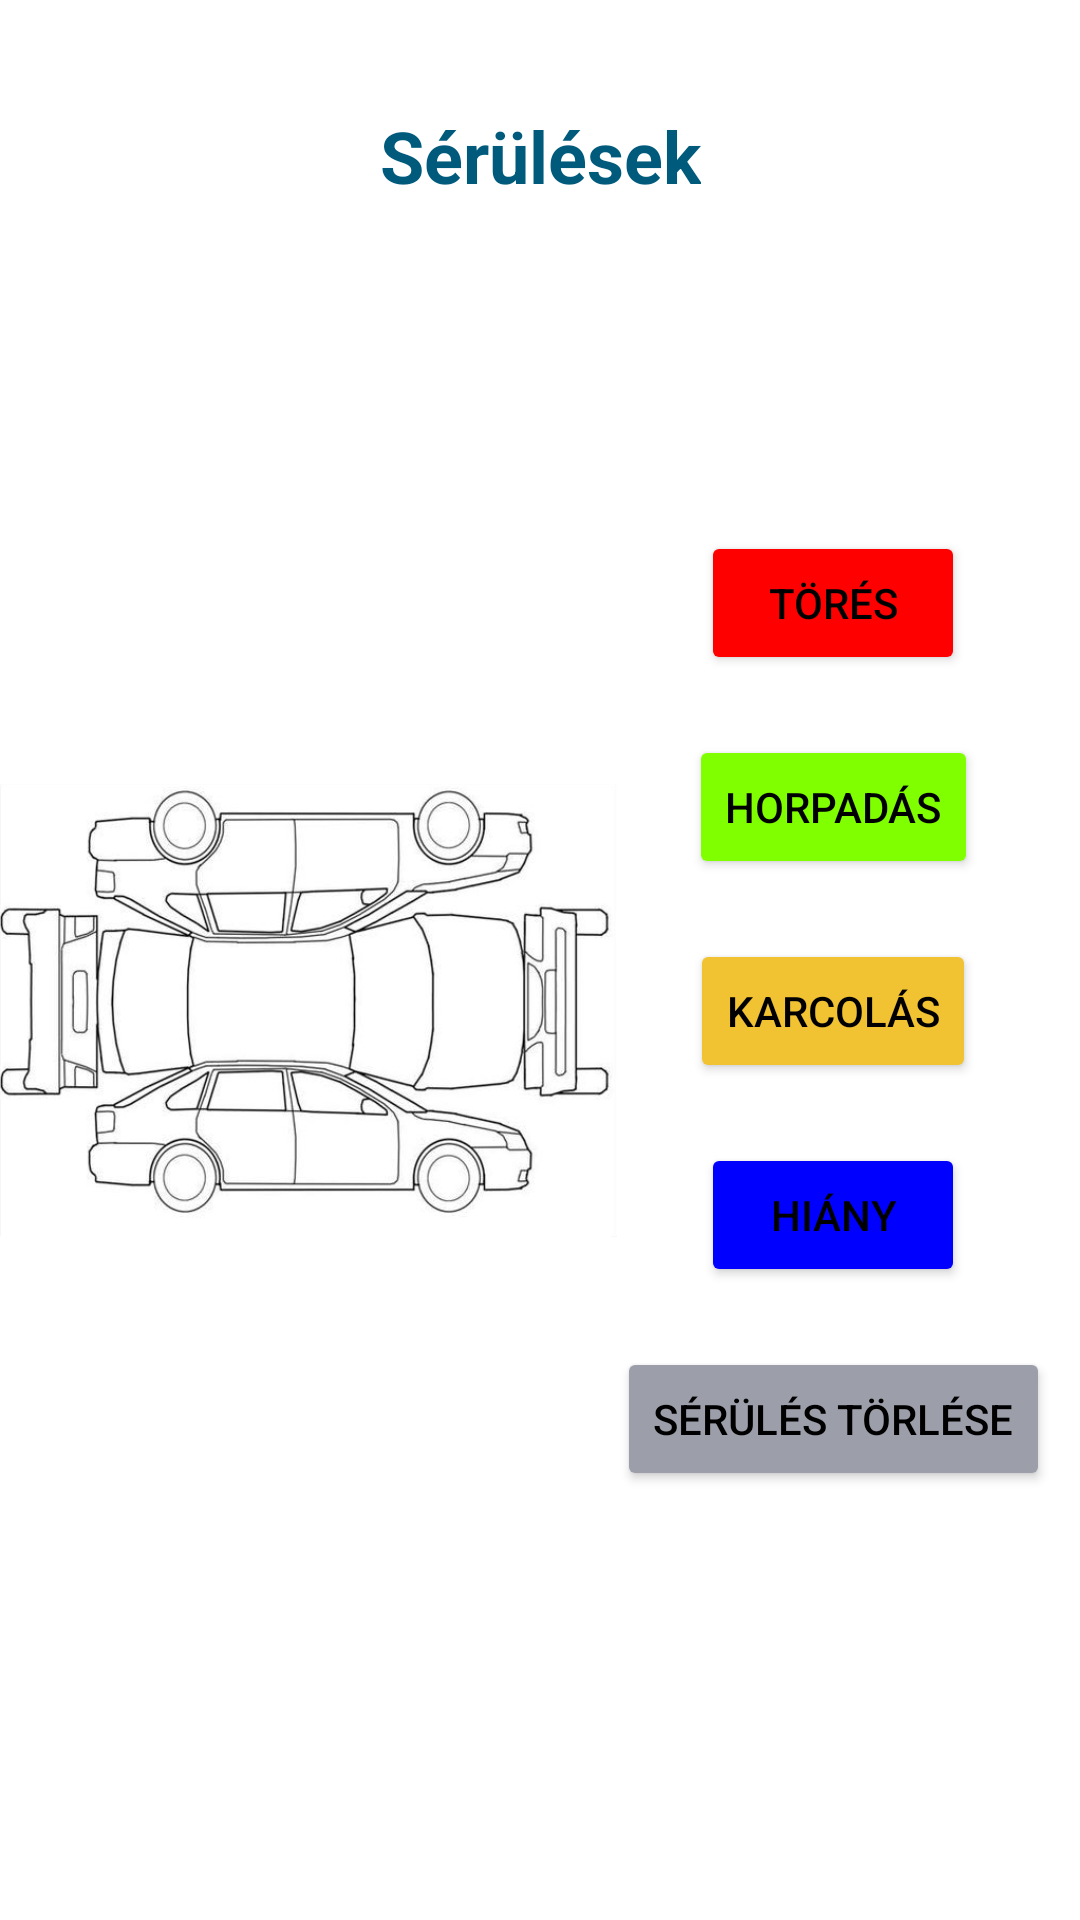

This screen was rendered from an Android layout file. Write that file and the resources it references.
<!-- AndroidManifest.xml: application theme AppTheme -->
<!-- res/layout/fragment_damage.xml -->
<?xml version="1.0" encoding="utf-8"?>
<FrameLayout xmlns:android="http://schemas.android.com/apk/res/android"
    xmlns:tools="http://schemas.android.com/tools"
    android:layout_width="match_parent"
    android:layout_height="match_parent"
    xmlns:app="http://schemas.android.com/apk/res-auto"
    tools:context=".ui.view.inspection.fragment.DamageFragment">

    <RelativeLayout
        android:layout_width="match_parent"
        android:layout_height="wrap_content">




        <androidx.constraintlayout.widget.ConstraintLayout
            android:id="@+id/layout_header"
            android:layout_width="match_parent"
            android:layout_height="wrap_content">

            <TextView
                android:id="@+id/text_title"
                android:layout_width="wrap_content"
                android:layout_height="wrap_content"
                app:layout_constraintLeft_toLeftOf="parent"
                app:layout_constraintRight_toRightOf="parent"
                app:layout_constraintTop_toTopOf="parent"
                app:layout_constraintBottom_toBottomOf="parent"
                android:text="Sérülések"
                android:textColor="@color/colorPrimary"
                android:textStyle="bold"
                android:textSize="24dp"
                android:paddingTop="20dp">

            </TextView>

            <LinearLayout
                android:id="@+id/layout_vehicle_data"
                android:layout_width="wrap_content"
                android:layout_height="wrap_content"
                android:orientation="vertical"
                app:layout_constraintRight_toRightOf="parent"
                app:layout_constraintTop_toTopOf="parent"
                app:layout_constraintBottom_toBottomOf="parent"
                android:layout_margin="15dp">


                <TextView
                    android:id="@+id/text_vehicle_nr"
                    android:layout_width="match_parent"
                    android:layout_height="wrap_content"
                    android:textColor="@color/colorPrimary"
                    android:textStyle="bold"
                    android:textSize="22dp"
                    android:layout_gravity="center_vertical|center_horizontal">

                </TextView>

                <TextView
                    android:id="@+id/text_vehicle_type"
                    android:layout_width="match_parent"
                    android:layout_height="wrap_content"
                    android:textColor="@color/colorPrimary"
                    android:textStyle="bold"
                    android:textSize="18dp"
                    android:gravity="center"
                    >

                </TextView>

            </LinearLayout>



        </androidx.constraintlayout.widget.ConstraintLayout>




        <androidx.constraintlayout.widget.ConstraintLayout
            android:id="@+id/constraintlayout_main"
            android:layout_width="match_parent"
            android:layout_height="match_parent"
            android:paddingBottom="50dp"
            android:layout_alignParentLeft="true"
            android:layout_alignParentRight="true"
            android:layout_alignParentBottom="true"
            android:layout_below="@id/layout_header">



            <androidx.appcompat.widget.AppCompatImageView
                android:id="@+id/imageview_car"
                android:layout_width="0dp"
                android:layout_height="0dp"
                android:src="@drawable/car_vector"
                app:layout_constraintTop_toTopOf="parent"
                app:layout_constraintBottom_toBottomOf="parent"
                app:layout_constraintLeft_toLeftOf="parent"
                app:layout_constraintRight_toLeftOf="@id/linearlayout_main"
                >

            </androidx.appcompat.widget.AppCompatImageView>

            <LinearLayout
                android:id="@+id/linearlayout_main"
                android:layout_width="wrap_content"
                android:layout_height="wrap_content"
                android:orientation="vertical"
                app:layout_constraintTop_toTopOf="parent"
               app:layout_constraintBottom_toBottomOf="parent"
                app:layout_constraintRight_toRightOf="parent"
                app:layout_constraintLeft_toRightOf="@id/imageview_car"
                android:gravity="center"
                android:paddingRight="10dp"
                android:divider="@drawable/divider_vertical"
                android:showDividers="middle"
               >

                <Button
                    android:id="@+id/button_break"
                    android:layout_width="wrap_content"
                    android:layout_height="wrap_content"
                    android:text="Törés"
                    android:backgroundTint="@color/color_red">

                </Button>

                <Button
                    android:id="@+id/button_bash"
                    android:layout_width="wrap_content"
                    android:layout_height="wrap_content"
                    android:text="Horpadás"
                    android:backgroundTint="@color/color_green">

                </Button>

                <Button
                    android:id="@+id/button_scratch"
                    android:layout_width="wrap_content"
                    android:layout_height="wrap_content"
                    android:text="Karcolás"
                    android:backgroundTint="@color/color_yellow_2">

                </Button>

                <Button
                    android:id="@+id/button_lack"
                    android:layout_width="wrap_content"
                    android:layout_height="wrap_content"
                    android:text="Hiány"
                    android:backgroundTint="@color/color_blue">

                </Button>


                <Button
                    android:id="@+id/button_remove"
                    android:layout_width="wrap_content"
                    android:layout_height="wrap_content"
                    android:text="Sérülés törlése"
                    android:backgroundTint="@color/colorSecondary">

                </Button>



            </LinearLayout>



        </androidx.constraintlayout.widget.ConstraintLayout>


    </RelativeLayout>


</FrameLayout>
<!-- resources referenced by this layout -->
<resources>
  <color name="colorPrimary">#005a7c</color>
  <color name="colorSecondary">#9c9faa</color>
  <color name="color_blue">#0000FF</color>
  <color name="color_green">#80ff00</color>
  <color name="color_red">#FF0000</color>
  <color name="color_yellow_2">#f1c232</color>
  <!-- drawable car_vector: png bitmap (drawable-v24, 124260 bytes) -->
  <!-- drawable divider_vertical (drawable) -->
  <?xml version="1.0" encoding="utf-8"?>
  <shape xmlns:android="http://schemas.android.com/apk/res/android">
      <size
          android:height="20dp"
          android:width="40dp"/>
  
  
  </shape>
  <style name="AppTheme" parent="Theme.MaterialComponents.DayNight.NoActionBar">
          
          <item name="colorPrimary">@color/colorPrimary</item>
          <item name="colorPrimaryDark">@color/colorPrimaryDark</item>
          <item name="colorAccent">@color/colorAccent</item>
          <item name="android:textColor">#000000</item>
          
          <item name="windowActionBar">false</item>
          <item name="windowNoTitle">true</item>
          <item name="colorControlNormal">#ffffff</item>
  
  
          <item name="bottomNavigationStyle">@style/Widget.App.BottomNavigationView</item>
  
      </style>
  <color name="colorPrimaryDark">#004b68</color>
  <color name="colorAccent">#e30520</color>
  <style name="Widget.App.BottomNavigationView" parent="Widget.MaterialComponents.BottomNavigationView.Colored">
          <item name="materialThemeOverlay">@style/ThemeOverlay.App.BottomNavigationView</item>
      </style>
  <style name="ThemeOverlay.App.BottomNavigationView" parent="">
          <item name="colorPrimary">@color/colorPrimary</item>
          <item name="colorOnPrimary">@color/maximoLightBlue</item>
      </style>
  <color name="maximoLightBlue">#DDF2F9</color>
</resources>
